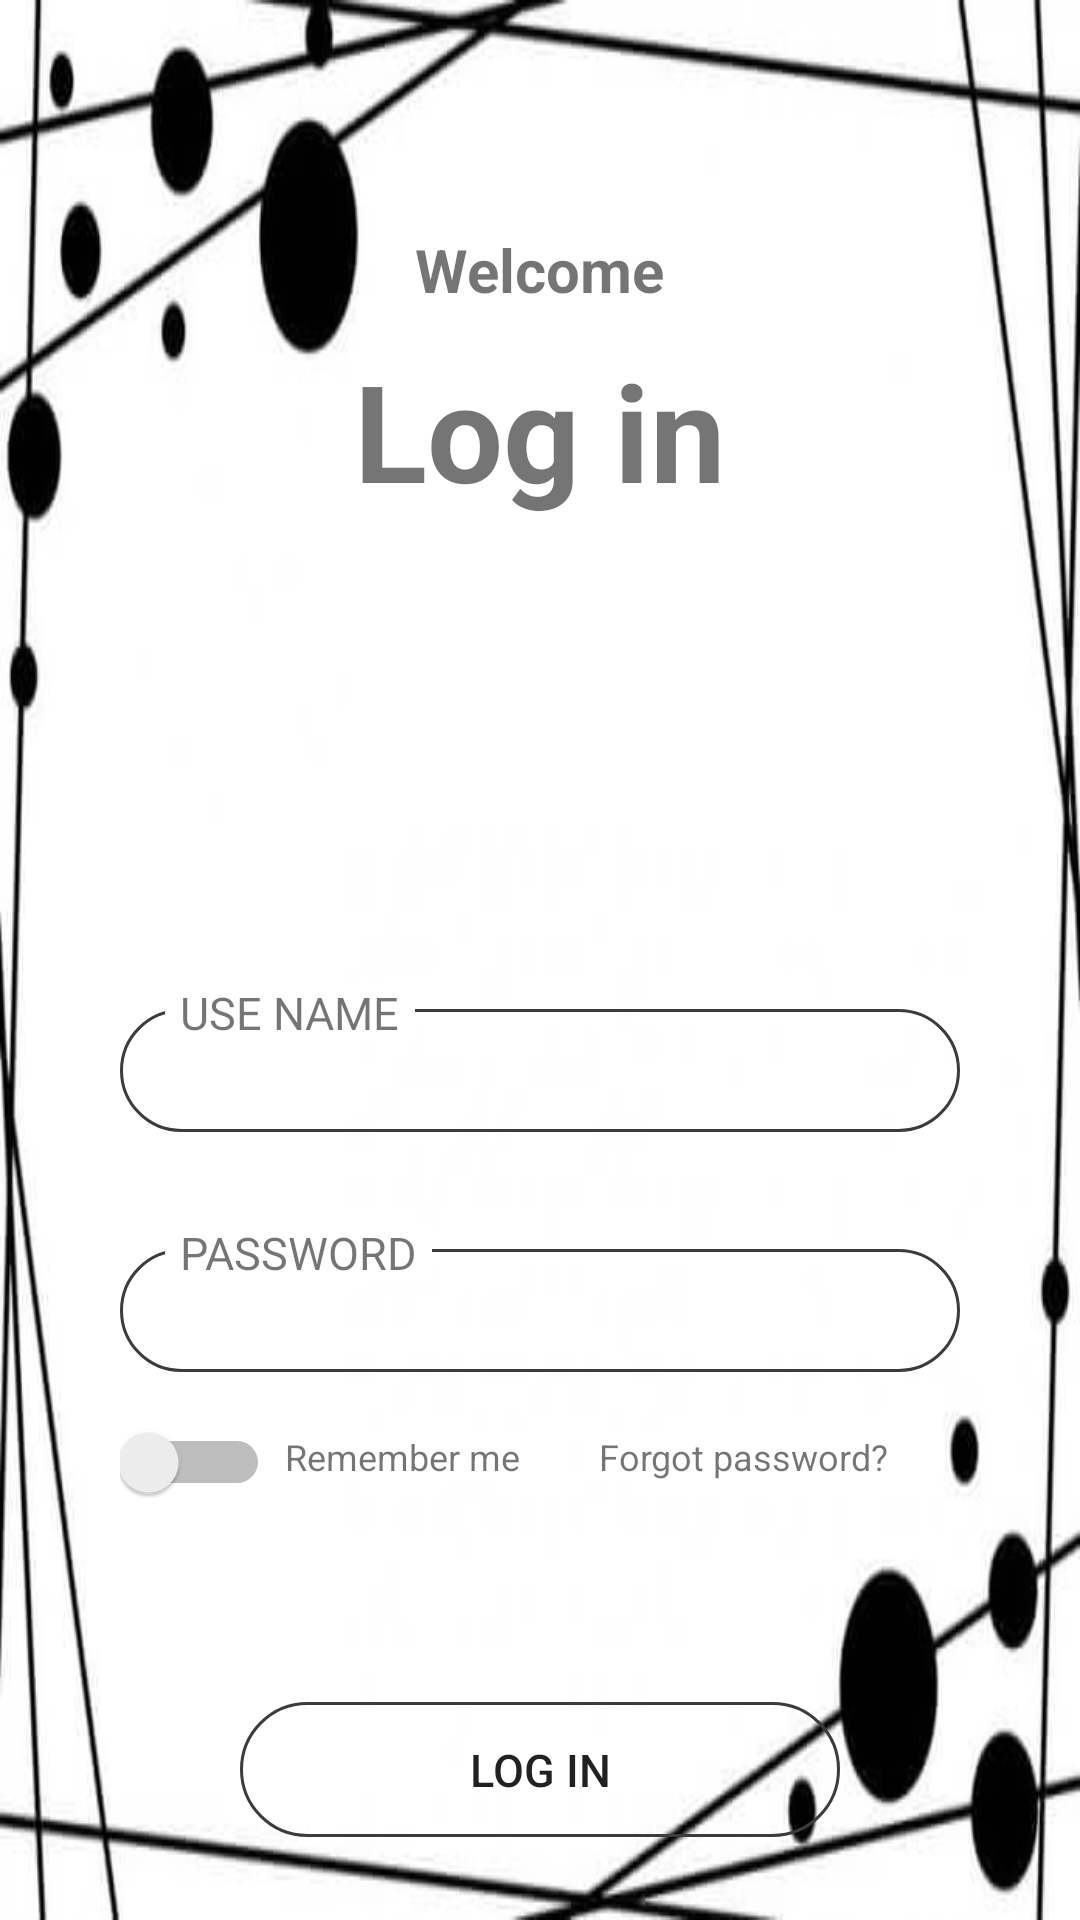

Layout XML and referenced resources for this Android screen:
<!-- AndroidManifest.xml: application theme Theme.ComicR -->
<!-- res/layout/activity_login.xml -->
<?xml version="1.0" encoding="utf-8"?>
<LinearLayout xmlns:android="http://schemas.android.com/apk/res/android"
    xmlns:app="http://schemas.android.com/apk/res-auto"
    xmlns:tools="http://schemas.android.com/tools"
    android:layout_width="match_parent"
    android:layout_height="match_parent"
    tools:context=".LoginActivity"
    android:background="@drawable/img"
    android:orientation="vertical"
    >
    <LinearLayout
        android:layout_width="match_parent"
        android:layout_height="250dp"
        android:orientation="vertical"
        android:gravity="center"

        >
        <TextView

            android:layout_width="wrap_content"
            android:layout_height="wrap_content"
            android:text="@string/welcome"
            android:textSize="20sp"
            android:textStyle="bold"
            />

        <TextView
            android:layout_marginTop="10dp"
            android:layout_width="wrap_content"
            android:layout_height="wrap_content"
            android:text="@string/log_in"
            android:textSize="45sp"
            android:textStyle="bold" />

    </LinearLayout>
    <LinearLayout
        android:layout_width="match_parent"
        android:layout_height="430dp"
        android:orientation="vertical"
        android:gravity="center"

        >
        <RelativeLayout
            android:layout_width="match_parent"
            android:layout_height="60dp"
            android:layout_marginLeft="40dp"
            android:layout_marginRight="40dp">
            <EditText
                android:id="@+id/edt_use_name"
                android:layout_marginTop="19dp"
                android:layout_width="match_parent"
                android:layout_height="match_parent"
                android:background="@drawable/botron"
                android:gravity="center_vertical"
                android:paddingLeft="20dp"
                android:textSize="18sp"
                />
            <TextView
                android:layout_marginTop="10dp"
                android:layout_width="wrap_content"
                android:layout_height="wrap_content"
                android:text="@string/use_name"
                android:textSize="15sp"
                android:background="@color/white"
                android:paddingLeft="5dp"
                android:paddingRight="5dp"
                android:layout_marginLeft="15dp"
                />
        </RelativeLayout>
        <RelativeLayout
            android:layout_width="match_parent"
            android:layout_height="60dp"
            android:layout_marginLeft="40dp"
            android:layout_marginRight="40dp"
            android:layout_marginTop="20dp"
            >
            <EditText
                android:id="@+id/edt_password"
                android:layout_marginTop="19dp"
                android:layout_width="match_parent"
                android:layout_height="match_parent"
                android:background="@drawable/botron"
                android:gravity="center_vertical"
                android:paddingLeft="20dp"
                android:textSize="18sp"
                android:inputType="textPassword"
                />
            <TextView

                android:layout_marginTop="10dp"
                android:layout_width="wrap_content"
                android:layout_height="wrap_content"
                android:text="PASSWORD"
                android:textSize="15sp"
                android:background="@color/white"
                android:paddingLeft="5dp"
                android:paddingRight="5dp"
                android:layout_marginLeft="15dp"
                />
            <ImageView
                android:padding="3dp"
                android:layout_width="30dp"
                android:layout_height="30dp"
                android:src="@drawable/ic_baseline_lock_open_24"
                android:layout_alignParentRight="true"
                android:layout_marginTop="25sp"
                android:layout_marginRight="7dp"
                />
        </RelativeLayout>
        <RelativeLayout
            android:layout_marginLeft="40dp"
            android:layout_marginRight="40dp"
            android:layout_width="match_parent"
            android:layout_height="60dp"
            android:gravity="center_vertical"
            >

            <Switch
                android:layout_width="50dp"
                android:layout_height="40dp"
                android:gravity="center_vertical" />

            <TextView
                android:layout_width="wrap_content"
                android:layout_height="wrap_content"
                android:layout_marginLeft="50dp"
                android:layout_marginTop="10dp"
                android:background="@color/white"
                android:paddingLeft="5dp"
                android:paddingRight="5dp"
                android:text="@string/remember_me"
                android:textSize="12sp" />

            <TextView
                android:layout_width="wrap_content"
                android:layout_height="wrap_content"
                android:layout_alignParentRight="true"
                android:layout_marginLeft="40dp"
                android:layout_marginTop="10dp"
                android:layout_marginRight="19dp"
                android:background="@color/white"
                android:paddingLeft="5dp"
                android:paddingRight="5dp"
                android:text="@string/forgot_password"
                android:textSize="12sp" />
        </RelativeLayout>
        <Button
            android:id="@+id/btn_login"
            android:layout_width="200dp"
            android:layout_height="45dp"
            android:layout_marginTop="50dp"
            android:textSize="15sp"
            android:text="@string/log_in"
            android:background="@drawable/botron"
            />



    </LinearLayout>
    <TextView
        android:id="@+id/tv_register"
        android:layout_width="match_parent"
        android:layout_height="match_parent"
        android:text="@string/register"
        android:textSize="12sp"
        android:gravity="center"
        android:paddingBottom="20dp"
        />

</LinearLayout>
<!-- resources referenced by this layout -->
<resources>
  <!-- drawable botron (drawable-v24) -->
  <?xml version="1.0" encoding="utf-8"?>
  <shape
      xmlns:android="http://schemas.android.com/apk/res/android"
      android:shape="rectangle">
  
      
  
  
  
  
      
      <stroke
          android:width="1dp"
          android:color="#3D3B3B" >
      </stroke>
  
      
      <padding
          android:left="5dp"
          android:top="5dp"
          android:right="5dp"
          android:bottom="5dp" >
      </padding>
  
      
      <corners
          android:radius="30dp" >
      </corners>
  
  </shape>
  <!-- drawable img: png bitmap (drawable-v24, 110306 bytes) -->
  <string name="forgot_password">Forgot password?</string>
  <string name="log_in">Log in</string>
  <string name="register">Register?</string>
  <string name="remember_me">Remember me</string>
  <string name="use_name">USE NAME</string>
  <string name="welcome">Welcome</string>
  <style name="Theme.ComicR" parent="Theme.MaterialComponents.DayNight.NoActionBar">
          
          <item name="colorPrimary">@color/purple_500</item>
          <item name="colorPrimaryVariant">@color/purple_700</item>
          <item name="colorOnPrimary">@color/white</item>
          
          <item name="colorSecondary">@color/teal_200</item>
          <item name="colorSecondaryVariant">@color/teal_700</item>
          <item name="colorOnSecondary">@color/black</item>
          
          <item name="android:statusBarColor" tools:targetApi="l">?attr/colorPrimaryVariant</item>
          
      </style>
  <!-- not gathered from this repository: default colours our renderer supplied (Android Studio template values) -->
  <color name="purple_500">#FF6200EE</color>
  <color name="purple_700">#FF3700B3</color>
  <color name="teal_200">#FF03DAC5</color>
  <color name="teal_700">#FF018786</color>
  <color name="black">#FF000000</color>
  <color name="white">#FFFFFFFF</color>
</resources>
